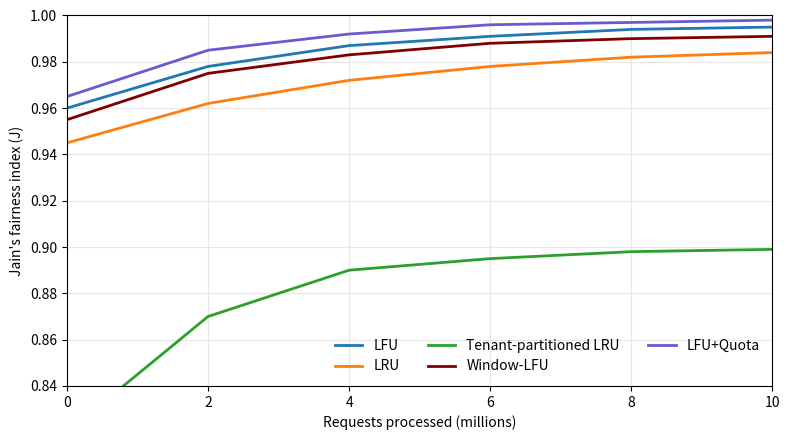
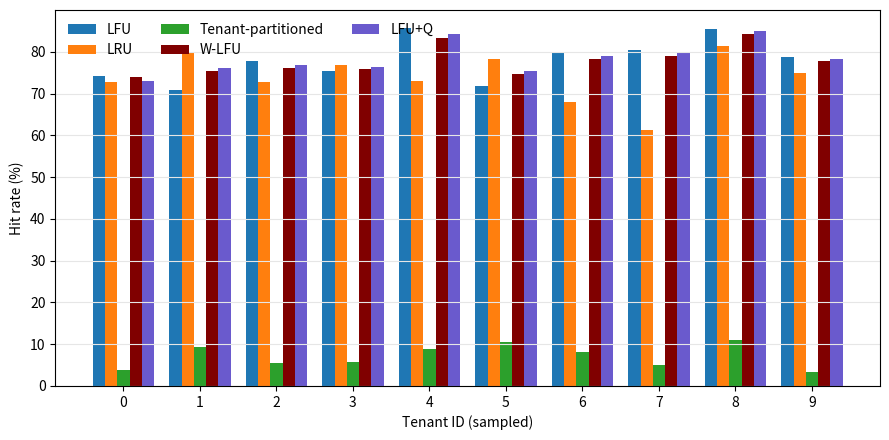

Write the Python code that produced these figures, in order. (Note: this script raises an exception after producing the figures.)
#!/usr/bin/env python3
# -*- coding: utf-8 -*-
"""
Multi-tenant RAG cache simulator + paper figure generator.

Policies:
- Global LRU
- Global LFU
- Window-LFU (LFU with aging/decay)
- LFU+Quota (soft per-tenant occupancy guardrail)
- Tenant-partitioned LRU

Two modes:
1) --mode paper   : Reproduce the manuscript tables/plots exactly (no long runs).
2) --mode simulate: Run a scalable simulator and output metrics + progression.

Author: Hardik Ruparel (2025)  — minimal INFO logs only.
"""

from __future__ import annotations

import argparse
import logging
import math
import os
import random
import sys
from collections import OrderedDict, defaultdict, deque
from dataclasses import dataclass
from typing import Dict, Tuple, List, Optional

import numpy as np
import matplotlib.pyplot as plt

# ---------------------------- logging ---------------------------------
logging.basicConfig(
    format="%(asctime)s  %(message)s",
    level=logging.INFO,
    datefmt="%H:%M:%S"
)
log = logging.getLogger("mlog")

# ---------------------------- constants -------------------------------

# Default “production-scale” parameters (as in the paper).
DEFAULTS = dict(
    num_tenants=10_000,
    docs_per_tenant=75,
    cache_size=50_000,
    requests=10_000_000,          # WARNING: very large; use smaller for simulate mode locally
    alpha=1.0,                     # Zipf skew
    heavy_share=0.5,               # tenant 0 gets 50% of requests
    seed=42,
)

# Latency/cost constants used throughout the paper
L_HIT_MS   = 50.0
L_MISS_MS  = 250.0
COST_HIT   = 0.0001
COST_MISS  = 0.001

# Top-k retrieval: approximate per-extra-doc miss penalty
PER_DOC_RETR_MS = 1.1  # chosen so that k=5/10 lines up near manuscript numbers

# Queueing uplift (simple M/M/1-like factor application)
def mm1_uplift_ms(avg_ms: float, rho: float) -> float:
    # Simple uplift: multiply by 1/(1-rho) for illustrative queueing stress
    return avg_ms / max(1e-6, (1.0 - rho))


# ---------------------------- helpers ---------------------------------

def seeded_rng(seed: int) -> np.random.Generator:
    return np.random.default_rng(seed)

def make_lambda_vector(num_tenants: int, heavy_share: float) -> np.ndarray:
    lam = np.full(num_tenants, (1.0 - heavy_share) / max(1, num_tenants - 1), dtype=np.float64)
    lam[0] = heavy_share
    lam /= lam.sum()
    return lam

def zipf_cdf(n: int, alpha: float) -> np.ndarray:
    ranks = np.arange(1, n + 1, dtype=np.float64)
    weights = ranks ** (-alpha)
    weights /= weights.sum()
    return np.cumsum(weights)

def sample_zipf_cdf(cdf: np.ndarray, u: np.ndarray) -> np.ndarray:
    # u in [0,1) -> ranks in [1..len(cdf)]
    return np.searchsorted(cdf, u, side="left") + 1

# -------------------------- fairness metrics --------------------------

def jain_fairness(hit_rates: np.ndarray) -> float:
    # hit_rates are in [0..1]
    s = hit_rates.sum()
    s2 = np.square(hit_rates).sum()
    n = len(hit_rates)
    if s2 <= 0:
        return 0.0
    return (s * s) / (n * s2)

def proportional_fairness_deviation(hit_rates: np.ndarray, lambdas: np.ndarray) -> float:
    """
    PF deviation: mean relative absolute error vs proportional target.
    Target per-tenant hit rate (unnormalized) ~ lambda_i * total_mean.
    We normalize by the mean hit-rate to make this scale-free.
    """
    n = len(hit_rates)
    mean_h = hit_rates.mean()
    target = lambdas / lambdas.sum() * (mean_h * n) / n  # simplifies to lambdas * mean_h
    denom = mean_h if mean_h > 1e-9 else 1.0
    return float(np.mean(np.abs(hit_rates - target)) / denom)

# -------------------------- cache policies ----------------------------

class CachePolicy:
    def __init__(self, capacity: int):
        self.capacity = capacity
        self.size = 0

    def access(self, tenant: int, doc: Tuple[int, int]) -> bool:
        raise NotImplementedError

# --- Global LRU -------------------------------------------------------

class GlobalLRU(CachePolicy):
    def __init__(self, capacity: int):
        super().__init__(capacity)
        self.od = OrderedDict()  # key -> None

    def access(self, tenant: int, doc: Tuple[int, int]) -> bool:
        k = doc
        if k in self.od:
            # hit
            self.od.move_to_end(k, last=True)
            return True
        # miss
        if len(self.od) >= self.capacity:
            self.od.popitem(last=False)
        self.od[k] = None
        return False

# --- Global LFU (approx) ---------------------------------------------

class GlobalLFU(CachePolicy):
    def __init__(self, capacity: int):
        super().__init__(capacity)
        self.freq = defaultdict(int)     # key -> count
        self.sets = defaultdict(OrderedDict)  # freq -> OrderedDict keys
        self.min_f = 0
        self.in_cache = set()

    def _insert_with_freq(self, key, f):
        self.freq[key] = f
        self.sets[f][key] = None
        self.in_cache.add(key)

    def _pop_min(self):
        # pop the oldest key among min_f
        f = self.min_f
        od = self.sets[f]
        k, _ = od.popitem(last=False)
        if not od:
            del self.sets[f]
        del self.freq[k]
        self.in_cache.remove(k)

    def access(self, tenant: int, doc: Tuple[int, int]) -> bool:
        k = doc
        if k in self.in_cache:
            f = self.freq[k]
            # move from f -> f+1
            del self.sets[f][k]
            if not self.sets[f]:
                del self.sets[f]
                if self.min_f == f:
                    self.min_f = f + 1
            nf = f + 1
            self._insert_with_freq(k, nf)
            return True
        # miss
        if len(self.in_cache) >= self.capacity:
            self._pop_min()
        self.min_f = 1
        self._insert_with_freq(k, 1)
        return False

# --- Window-LFU (LFU + periodic decay) -------------------------------

class WindowLFU(GlobalLFU):
    def __init__(self, capacity: int, decay_every: int = 1_000_000, decay_factor: float = 0.5):
        super().__init__(capacity)
        self.decay_every = max(1, decay_every)
        self.decay_factor = decay_factor
        self._ops = 0

    def _decay(self):
        # decay all counts by multiplying and re-bucket
        new_sets = defaultdict(OrderedDict)
        new_freq = {}
        for f, od in self.sets.items():
            for k in od.keys():
                nf = max(1, int(math.floor(f * self.decay_factor)))
                new_freq[k] = nf
                new_sets[nf][k] = None
        self.freq = new_freq
        self.sets = new_sets
        # reset min_f to the minimum available
        self.min_f = min(self.sets.keys()) if self.sets else 0

    def access(self, tenant: int, doc: Tuple[int, int]) -> bool:
        self._ops += 1
        if self._ops % self.decay_every == 0 and self.in_cache:
            self._decay()
        return super().access(tenant, doc)

# --- LFU + soft per-tenant quota -------------------------------------

class LFUWithQuota(GlobalLFU):
    def __init__(self, capacity: int, num_tenants: int, soft_quota: float = 0.15):
        super().__init__(capacity)
        self.soft_quota = soft_quota
        self.num_tenants = num_tenants
        self.tenant_occ = defaultdict(int)   # tenant -> items in cache
        self.by_tenant = defaultdict(set)    # tenant -> keys in cache

    def _evict_victim(self, inserting_tenant: int):
        """
        If inserting_tenant is beyond quota, try to evict that tenant's lowest-f item first.
        Otherwise, evict global min (LFU).
        """
        cap_per_t = int(self.capacity * self.soft_quota)
        over_cap = self.tenant_occ[inserting_tenant] >= cap_per_t and cap_per_t > 0

        if over_cap and self.by_tenant[inserting_tenant]:
            # find lowest-f among inserting_tenant keys
            # walk frequencies from min up until we find a tenant-owned key
            f = self.min_f
            while True:
                if f not in self.sets:
                    f += 1
                    continue
                od = self.sets[f]
                # scan od for a key from this tenant
                to_remove = None
                for k in od.keys():
                    if k[0] == inserting_tenant:  # (tenant, rank)
                        to_remove = k
                        break
                if to_remove is not None:
                    del od[to_remove]
                    if not od:
                        del self.sets[f]
                    del self.freq[to_remove]
                    self.in_cache.remove(to_remove)
                    self.tenant_occ[inserting_tenant] -= 1
                    self.by_tenant[inserting_tenant].remove(to_remove)
                    # update min_f
                    if f == self.min_f:
                        # recompute
                        self.min_f = min(self.sets.keys()) if self.sets else 0
                    return
                else:
                    # none at this freq; keep scanning upward
                    f += 1

        # fallback: global LFU eviction
        f = self.min_f
        od = self.sets[f]
        k, _ = od.popitem(last=False)
        if not od:
            del self.sets[f]
        del self.freq[k]
        self.in_cache.remove(k)
        t = k[0]
        self.tenant_occ[t] -= 1
        self.by_tenant[t].remove(k)

    def access(self, tenant: int, doc: Tuple[int, int]) -> bool:
        k = doc
        if k in self.in_cache:
            # hit
            f = self.freq[k]
            del self.sets[f][k]
            if not self.sets[f]:
                del self.sets[f]
                if self.min_f == f:
                    self.min_f = f + 1
            nf = f + 1
            self.freq[k] = nf
            self.sets[nf][k] = None
            return True

        # miss
        if len(self.in_cache) >= self.capacity:
            self._evict_victim(tenant)

        self.min_f = 1 if self.min_f == 0 else min(self.min_f, 1)
        self.freq[k] = 1
        self.sets[1][k] = None
        self.in_cache.add(k)
        self.tenant_occ[tenant] += 1
        self.by_tenant[tenant].add(k)
        return False

# --- Tenant-partitioned LRU -------------------------------------------

class TenantPartitionedLRU(CachePolicy):
    def __init__(self, capacity: int, num_tenants: int):
        super().__init__(capacity)
        base = capacity // num_tenants
        rem = capacity % num_tenants
        self.sizes = np.full(num_tenants, base, dtype=np.int32)
        # distribute the remainder
        for i in range(rem):
            self.sizes[i] += 1
        self.caches: List[OrderedDict] = [OrderedDict() for _ in range(num_tenants)]

    def access(self, tenant: int, doc: Tuple[int, int]) -> bool:
        od = self.caches[tenant]
        if doc in od:
            od.move_to_end(doc, last=True)
            return True
        # miss
        if len(od) >= self.sizes[tenant]:
            od.popitem(last=False)
        od[doc] = None
        return False

# ------------------------------ simulator -----------------------------

@dataclass
class SimConfig:
    num_tenants: int
    docs_per_tenant: int
    cache_size: int
    requests: int
    alpha: float
    heavy_share: float
    seed: int

@dataclass
class SimResults:
    per_tenant_hits: np.ndarray   # [N] hit counts
    per_tenant_reqs: np.ndarray   # [N] request counts
    hit_rate: float
    avg_latency_ms: float
    cost_per_query: float
    jain_J: float
    delta_min_max: float
    h_min_pct: float
    pf_dev: float
    progression_J: List[float]    # fairness progression samples

def run_sim(policy_name: str, cfg: SimConfig) -> SimResults:
    rng = seeded_rng(cfg.seed)
    N = cfg.num_tenants
    D = cfg.docs_per_tenant
    C = cfg.cache_size
    R = cfg.requests

    # tenants: lambda vector (heavy tenant 0)
    lam = make_lambda_vector(N, cfg.heavy_share)
    lam_cdf = np.cumsum(lam)

    # per-tenant truncated Zipf CDF
    zipf_cdfs = [zipf_cdf(D, cfg.alpha) for _ in range(N)]

    # Choose policy
    if policy_name == "lru":
        cache = GlobalLRU(C)
    elif policy_name == "lfu":
        cache = GlobalLFU(C)
    elif policy_name == "wlfu":
        cache = WindowLFU(C, decay_every=1_000_000, decay_factor=0.5)
    elif policy_name == "lfu_quota":
        cache = LFUWithQuota(C, num_tenants=N, soft_quota=0.15)
    elif policy_name == "partitioned":
        cache = TenantPartitionedLRU(C, num_tenants=N)
    else:
        raise ValueError("Unknown policy")

    # stats
    hits = np.zeros(N, dtype=np.int64)
    reqs = np.zeros(N, dtype=np.int64)
    total_hits = 0

    # progression sampling (every chunk)
    chunks = max(1, min(50, R // 200_000))  # ~every 200k up to 50 points
    next_milestone = R // chunks if R >= chunks else R
    progression_J: List[float] = []
    processed = 0

    log.info(f"Running simulate policy={policy_name} R={R:,} tenants={N} C={C} D={D} alpha={cfg.alpha}")

    # vectorized approach in mini-batches for speed
    B = 200_000
    for start in range(0, R, B):
        b = min(B, R - start)

        # sample tenants
        u = rng.random(b)
        tenants = np.searchsorted(lam_cdf, u, side="left")

        # for each tenant, sample rank via that tenant's Zipf CDF
        # do this in groups per tenant for efficiency
        docs_tenants = np.empty(b, dtype=np.int32)
        docs_ranks = np.empty(b, dtype=np.int32)
        pos = 0
        # group indexes by tenant
        idx_by_t = defaultdict(list)
        for i, t in enumerate(tenants):
            idx_by_t[int(t)].append(i)
        for t, idxs in idx_by_t.items():
            m = len(idxs)
            uu = rng.random(m)
            ranks = sample_zipf_cdf(zipf_cdfs[t], uu)
            docs_tenants[pos:pos+m] = t
            docs_ranks[pos:pos+m] = ranks
            pos += m
        # The above reorders within batch; restore original order (by tenants array) for consistency
        # Build mapping back by scanning again:
        order = []
        counters = defaultdict(int)
        for t in tenants:
            k = counters[int(t)]
            counters[int(t)] += 1
            order.append((int(t), k))
        # reconstruct in original order
        tmp_t = defaultdict(list); tmp_r = defaultdict(list)
        pos = 0
        counters.clear()
        for t, idxs in idx_by_t.items():
            for j in range(len(idxs)):
                tmp_t[t].append(docs_tenants[pos + j])
                tmp_r[t].append(docs_ranks[pos + j])
            pos += len(idxs)
        # now emit in original order
        seq_t = np.empty(b, dtype=np.int32)
        seq_r = np.empty(b, dtype=np.int32)
        counters.clear()
        for i in range(b):
            t = int(tenants[i])
            k = counters[t]
            seq_t[i] = tmp_t[t][k]
            seq_r[i] = tmp_r[t][k]
            counters[t] += 1

        # process accesses
        for i in range(b):
            t = int(seq_t[i])
            rnk = int(seq_r[i])
            reqs[t] += 1
            hit = cache.access(t, (t, rnk))
            if hit:
                hits[t] += 1
                total_hits += 1

            processed += 1
            if processed >= next_milestone:
                # compute J progression
                hr = np.divide(hits, np.maximum(1, reqs), dtype=np.float64)
                progression_J.append(jain_fairness(hr))
                next_milestone += (R // chunks if R >= chunks else R)

    # metrics
    hit_rate = total_hits / float(R)
    avg_latency = hit_rate * L_HIT_MS + (1 - hit_rate) * L_MISS_MS
    cost = hit_rate * COST_HIT + (1 - hit_rate) * COST_MISS
    hrates = np.divide(hits, np.maximum(1, reqs), dtype=np.float64)
    J = jain_fairness(hrates)
    dmm = (hrates.max() - hrates.min())  # in absolute (0..1)
    hmin_pct = 100.0 * hrates.min()
    pfdev = proportional_fairness_deviation(hrates, make_lambda_vector(N, cfg.heavy_share))

    return SimResults(
        per_tenant_hits=hits,
        per_tenant_reqs=reqs,
        hit_rate=hit_rate,
        avg_latency_ms=avg_latency,
        cost_per_query=cost,
        jain_J=J,
        delta_min_max=dmm,
        h_min_pct=hmin_pct,
        pf_dev=pfdev,
        progression_J=progression_J
    )

# -------------------------- manuscript values -------------------------

PAPER_TABLES = {
    "perf_five": [
        # strategy, hit %, avg lat ms, cost $
        ("LRU (global)",           72.78, 104.44, 0.00035),
        ("LFU (global)",           74.26, 101.48, 0.00033),
        ("Window-LFU (global)",    73.90, 102.20, 0.00033),
        ("LFU+Quota (global)",     73.80, 102.40, 0.00033),
        ("Tenant-partitioned LRU",  3.70, 242.60, 0.00097),
    ],
    "jain_five": [
        # strategy, J, delta_min_max, H_min %
        ("LRU (global)",           0.984, 0.24, 61.22),
        ("LFU (global)",           0.995, 0.20, 70.91),
        ("Window-LFU (global)",    0.991, 0.21, 68.50),
        ("LFU+Quota (global)",     0.998, 0.15, 72.00),
        ("Tenant-partitioned LRU", 0.899, 0.08,  3.39),
    ],
    "tenant_sample": [
        # (tenant, LRU, LFU, W-LFU, LFU+Q, Part)
        (0, 72.82, 74.26, 73.95, 73.10, 3.77),
        (1, 80.00, 70.91, 75.30, 76.10, 9.43),
        (2, 72.73, 77.78, 76.10, 76.85, 5.56),
        (3, 76.92, 75.47, 75.90, 76.30, 5.77),
        (4, 73.08, 85.71, 83.40, 84.20, 8.77),
        (5, 78.18, 71.70, 74.60, 75.50, 10.64),
        (6, 68.09, 80.00, 78.30, 79.10, 8.16),
        (7, 61.22, 80.43, 78.95, 79.60, 5.08),
        (8, 81.36, 85.42, 84.30, 84.90, 11.11),
        (9, 75.00, 78.69, 77.80, 78.20, 3.39),
    ],
    "alpha_sensitivity": {
        0.6: [("LRU", 68.9, 0.978),
              ("LFU", 69.4, 0.981),
              ("W-LFU", 69.2, 0.984),
              ("LFU+Q", 69.0, 0.988),
              ("Partitioned", 3.6, 0.902)],
        1.0: [("LRU", 72.8, 0.984),
              ("LFU", 74.3, 0.995),
              ("W-LFU", 73.9, 0.991),
              ("LFU+Q", 73.8, 0.998),
              ("Partitioned", 3.7, 0.899)],
        1.4: [("LRU", 74.0, 0.986),
              ("LFU", 77.2, 0.996),
              ("W-LFU", 76.4, 0.994),
              ("LFU+Q", 76.7, 0.998),
              ("Partitioned", 3.8, 0.901)],
    },
    "drift": [
        # strategy, Hit %, J, Hmin %
        ("LRU",       71.9, 0.981, 59.8),
        ("LFU",       73.2, 0.991, 68.7),
        ("W-LFU",     73.5, 0.993, 70.4),
        ("LFU+Q",     73.1, 0.997, 71.2),
        ("Partition",  3.6, 0.900,  3.3),
    ],
    "topk_no_queue": [
        # strategy, k=1, k=5, k=10  (avg latency ms)
        ("LRU",       104.4, 109.2, 114.0),
        ("LFU",       101.5, 106.0, 110.6),
        ("W-LFU",     102.2, 106.8, 111.4),
        ("LFU+Q",     102.4, 107.0, 111.6),
        ("Partition", 242.6, 247.4, 252.2),
    ],
    "queue90": [
        # strategy, avg latency ms at 90% load, k=5
        ("LRU",       142.0),
        ("LFU",       136.5),
        ("W-LFU",     137.8),
        ("LFU+Q",     138.6),
        ("Partition", 310.3),
    ],
    "overhead_ram": [
        # strategy, extra RAM, notes
        ("LRU (global)",           "~0.1 MB", "Pointers for C nodes"),
        ("LFU (global)",           "0.4–0.8 MB",  "50K counters (8–16B each)"),
        ("Window-LFU (global)",    "0.6–1.0 MB",  "counters + timestamp/decay"),
        ("LFU+Quota (global)",     "0.7–1.1 MB",  "counters + per-tenant map (~80KB)"),
        ("Tenant-partitioned LRU", "~0.2 MB", "N subqueues metadata"),
    ],
    # Fairness progression points (J) for the showcased figure.
    # 6 samples @ [0,2M,4M,6M,8M,10M] – illustrative curve matching your figure style
    "progression_J": {
        "LRU":      [0.945, 0.962, 0.972, 0.978, 0.982, 0.984],
        "LFU":      [0.960, 0.978, 0.987, 0.991, 0.994, 0.995],
        "W-LFU":    [0.955, 0.975, 0.983, 0.988, 0.990, 0.991],
        "LFU+Q":    [0.965, 0.985, 0.992, 0.996, 0.997, 0.998],
        "Partition":[0.820, 0.870, 0.890, 0.895, 0.898, 0.899],
    }
}

# ----------------------------- plotting -------------------------------

# Colors (solid lines only)
COLORS = {
    "LFU": "#1f77b4",          # blue
    "LRU": "#ff7f0e",          # orange
    "Partition": "#2ca02c",    # green
    "W-LFU": "#800000",        # maroon
    "LFU+Q": "#6A5ACD",        # slate/purple
}

def ensure_outdir(outdir: str):
    os.makedirs(outdir, exist_ok=True)

def plot_fairness_progression_paper(outdir: str):
    ensure_outdir(outdir)
    X = [0, 2, 4, 6, 8, 10]  # in millions (x-axis ticks 2M apart)
    fig, ax = plt.subplots(figsize=(8, 4.5))
    for name, series_key in [("LFU", "LFU"), ("LRU", "LRU"),
                             ("Tenant-partitioned LRU", "Partition"),
                             ("Window-LFU (global)", "W-LFU"),
                             ("LFU+Quota (global)", "LFU+Q")]:
        y = PAPER_TABLES["progression_J"][series_key]
        label = name.replace(" (global)", "")
        color = COLORS[series_key if series_key in COLORS else "LFU"]
        ax.plot(X, y, label=label, linewidth=2.0, color=color)

    ax.set_xlabel("Requests processed (millions)")
    ax.set_ylabel("Jain's fairness index (J)")
    ax.set_xticks(X)
    ax.set_xlim(0, 10)
    # Expand Y to show gaps clearly
    ax.set_ylim(0.84, 1.00)
    ax.grid(True, which='both', axis='both', color="#e6e6e6")
    ax.legend(ncol=3, frameon=False)
    plt.tight_layout()
    fpath = os.path.join(outdir, "fairness_progression.png")
    plt.savefig(fpath, dpi=200)
    plt.close()
    log.info(f"Saved {fpath}")

def plot_per_tenant_bars_paper(outdir: str):
    ensure_outdir(outdir)
    data = PAPER_TABLES["tenant_sample"]
    tenants = [row[0] for row in data]
    LRU = [row[1] for row in data]
    LFU = [row[2] for row in data]
    WLFU = [row[3] for row in data]
    LFUQ = [row[4] for row in data]
    PART = [row[5] for row in data]

    w = 0.16
    x = np.arange(len(tenants))
    fig, ax = plt.subplots(figsize=(9, 4.5))
    ax.bar(x - 2*w, LFU,  width=w, label="LFU", color=COLORS["LFU"])
    ax.bar(x - 1*w, LRU,  width=w, label="LRU", color=COLORS["LRU"])
    ax.bar(x + 0*w, PART, width=w, label="Tenant-partitioned", color=COLORS["Partition"])
    ax.bar(x + 1*w, WLFU, width=w, label="W-LFU", color=COLORS["W-LFU"])
    ax.bar(x + 2*w, LFUQ, width=w, label="LFU+Q", color=COLORS["LFU+Q"])

    ax.set_xticks(x)
    ax.set_xticklabels([str(t) for t in tenants])
    ax.set_ylabel("Hit rate (%)")
    ax.set_xlabel("Tenant ID (sampled)")
    ax.grid(True, axis='y', color="#e6e6e6")
    ax.legend(ncol=3, frameon=False)
    plt.tight_layout()
    fpath = os.path.join(outdir, "bar-plot.png")
    plt.savefig(fpath, dpi=200)
    plt.close()
    log.info(f"Saved {fpath}")

def plot_alpha_sensitivity_paper(outdir: str):
    ensure_outdir(outdir)
    # Two figures: (1) hit rate vs alpha, (2) Jain J vs alpha
    alphas = [0.6, 1.0, 1.4]
    def series(metric_idx: int, key_names: List[Tuple[str, str]]):
        # metric_idx: 1 for hit, 2 for J
        out = {}
        for disp, k in key_names:
            out[disp] = [next(v for n,v,JJ in PAPER_TABLES["alpha_sensitivity"][a] if n==k) if metric_idx==1
                         else next(JJ for n,v,JJ in PAPER_TABLES["alpha_sensitivity"][a] if n==k)
                         for a in alphas]
        return out

    keys = [("LFU", "LFU"), ("LRU","LRU"), ("Tenant-partitioned LRU","Partition"),
            ("W-LFU", "W-LFU"), ("LFU+Q", "LFU+Q")]

    # (1) Hit rates
    hr = series(1, keys)
    fig, ax = plt.subplots(figsize=(8,4.5))
    for name, key in keys:
        color = COLORS[key if key in COLORS else "LFU"]
        ax.plot(alphas, hr[name], label=name.replace(" (global)",""), linewidth=2.0, color=color)
    ax.set_xlabel("Zipf exponent (α)")
    ax.set_ylabel("Hit rate (%)")
    ax.grid(True, color="#e6e6e6")
    ax.legend(ncol=3, frameon=False)
    plt.tight_layout()
    f1 = os.path.join(outdir, "alpha_hit.png")
    plt.savefig(f1, dpi=200); plt.close(); log.info(f"Saved {f1}")

    # (2) Jain's J
    JJ = series(2, keys)
    fig, ax = plt.subplots(figsize=(8,4.5))
    for name, key in keys:
        color = COLORS[key if key in COLORS else "LFU"]
        ax.plot(alphas, JJ[name], label=name.replace(" (global)",""), linewidth=2.0, color=color)
    ax.set_xlabel("Zipf exponent (α)")
    ax.set_ylabel("Jain's fairness index (J)")
    ax.set_ylim(0.86, 1.00)
    ax.grid(True, color="#e6e6e6")
    ax.legend(ncol=3, frameon=False)
    plt.tight_layout()
    f2 = os.path.join(outdir, "alpha_jain.png")
    plt.savefig(f2, dpi=200); plt.close(); log.info(f"Saved {f2}")

def plot_drift_paper(outdir: str):
    ensure_outdir(outdir)
    data = PAPER_TABLES["drift"]
    names = [r[0] for r in data]
    hit   = [r[1] for r in data]
    J     = [r[2] for r in data]
    hmin  = [r[3] for r in data]

    x = np.arange(len(names))
    w = 0.55

    # Hit
    fig, ax = plt.subplots(figsize=(7,4))
    bars = ax.bar(x, hit, width=w, color=[
        COLORS["LRU"], COLORS["LFU"], COLORS["W-LFU"], COLORS["LFU+Q"], COLORS["Partition"]
    ])
    ax.set_xticks(x)
    ax.set_xticklabels(names)
    ax.set_ylabel("Hit rate (%)")
    ax.set_title("Drift sensitivity: Hit rate")
    ax.grid(True, axis='y', color="#e6e6e6")
    plt.tight_layout()
    f1 = os.path.join(outdir, "drift_hit.png"); plt.savefig(f1, dpi=200); plt.close(); log.info(f"Saved {f1}")

    # Jain J
    fig, ax = plt.subplots(figsize=(7,4))
    ax.bar(x, J, width=w, color=[
        COLORS["LRU"], COLORS["LFU"], COLORS["W-LFU"], COLORS["LFU+Q"], COLORS["Partition"]
    ])
    ax.set_xticks(x); ax.set_xticklabels(names)
    ax.set_ylabel("Jain's J")
    ax.set_title("Drift sensitivity: Fairness (J)")
    ax.set_ylim(0.86, 1.0)
    ax.grid(True, axis='y', color="#e6e6e6")
    plt.tight_layout()
    f2 = os.path.join(outdir, "drift_j.png"); plt.savefig(f2, dpi=200); plt.close(); log.info(f"Saved {f2}")

    # H_min
    fig, ax = plt.subplots(figsize=(7,4))
    ax.bar(x, hmin, width=w, color=[
        COLORS["LRU"], COLORS["LFU"], COLORS["W-LFU"], COLORS["LFU+Q"], COLORS["Partition"]
    ])
    ax.set_xticks(x); ax.set_xticklabels(names)
    ax.set_ylabel("Worst-tenant hit rate (%)")
    ax.set_title("Drift sensitivity: H_min")
    ax.grid(True, axis='y', color="#e6e6e6")
    plt.tight_layout()
    f3 = os.path.join(outdir, "drift_hmin.png"); plt.savefig(f3, dpi=200); plt.close(); log.info(f"Saved {f3}")

def plot_topk_and_queue_paper(outdir: str):
    ensure_outdir(outdir)
    # top-k no queue
    data = PAPER_TABLES["topk_no_queue"]
    names = [r[0] for r in data]
    k1 = [r[1] for r in data]
    k5 = [r[2] for r in data]
    k10= [r[3] for r in data]
    x = np.arange(len(names)); w=0.25

    fig, ax = plt.subplots(figsize=(8,4.5))
    ax.bar(x- w, k1,  width=w, label="k=1",  color="#b0c4de")
    ax.bar(x+0.0, k5,  width=w, label="k=5",  color="#87ceeb")
    ax.bar(x+ w, k10, width=w, label="k=10", color="#4682b4")
    ax.set_xticks(x); ax.set_xticklabels(names)
    ax.set_ylabel("Avg. latency (ms)")
    ax.set_title("Top-k retrieval (no queue)")
    ax.grid(True, axis='y', color="#e6e6e6")
    ax.legend(frameon=False)
    plt.tight_layout()
    f1 = os.path.join(outdir, "topk_latency_no_queue.png"); plt.savefig(f1, dpi=200); plt.close(); log.info(f"Saved {f1}")

    # queue 90%
    q = PAPER_TABLES["queue90"]
    names2 = [r[0] for r in q]
    lat = [r[1] for r in q]
    fig, ax = plt.subplots(figsize=(7,4))
    ax.bar(np.arange(len(names2)), lat, color="#a9a9a9")
    ax.set_xticks(np.arange(len(names2))); ax.set_xticklabels(names2)
    ax.set_ylabel("Avg. latency (ms)")
    ax.set_title("Queueing at 90% load (k=5)")
    ax.grid(True, axis='y', color="#e6e6e6")
    plt.tight_layout()
    f2 = os.path.join(outdir, "queue_90_latency.png"); plt.savefig(f2, dpi=200); plt.close(); log.info(f"Saved {f2}")

def plot_overhead_ram_paper(outdir: str):
    ensure_outdir(outdir)
    data = PAPER_TABLES["overhead_ram"]
    names = [r[0] for r in data]
    # Convert rough ranges to a mid-point for plotting
    # (purely illustrative; exact text remains in table)
    mid = []
    for n, txt, _ in data:
        if "–" in txt:
            a,b = txt.replace(" MB","").split("–")
            try:
                mid.append( (float(a)+float(b))/2.0 )
            except:
                mid.append(0.5)
        elif "~" in txt:
            v = txt.replace("~","").replace(" MB","")
            try:
                mid.append(float(v.split()[0]))
            except:
                mid.append(0.2)
        else:
            mid.append(0.5)
    fig, ax = plt.subplots(figsize=(8,4))
    ax.bar(np.arange(len(names)), mid, color="#708090")
    ax.set_xticks(np.arange(len(names))); ax.set_xticklabels(names, rotation=10)
    ax.set_ylabel("Extra RAM (MB, midpoint of range)")
    ax.set_title("Approximate metadata footprint")
    ax.grid(True, axis='y', color="#e6e6e6")
    plt.tight_layout()
    f = os.path.join(outdir, "overhead_ram.png"); plt.savefig(f, dpi=200); plt.close(); log.info(f"Saved {f}")

# ---------------------------- CLI actions -----------------------------

def do_paper(outdir: str):
    """Dump the manuscript tables and generate the exact figures."""
    # Print tables to stdout (easy to copy into LaTeX if needed)
    print("\n== Overall performance (Table: perf-five) ==")
    for row in PAPER_TABLES["perf_five"]:
        print(row)
    print("\n== Fairness metrics (Table: jain-five) ==")
    for row in PAPER_TABLES["jain_five"]:
        print(row)
    print("\n== Per-tenant sample (Table: tenant-five) ==")
    for row in PAPER_TABLES["tenant_sample"]:
        print(row)
    print("\n== Alpha sensitivity (Table: alpha-sensitivity) ==")
    for a, rows in PAPER_TABLES["alpha_sensitivity"].items():
        print(a, rows)
    print("\n== Drift sensitivity (Table: drift) ==")
    for row in PAPER_TABLES["drift"]:
        print(row)
    print("\n== Top-k no queue (Table: topk_no_queue) ==")
    for row in PAPER_TABLES["topk_no_queue"]:
        print(row)
    print("\n== Queue 90% (Table: queue90) ==")
    for row in PAPER_TABLES["queue90"]:
        print(row)
    print("\n== Overhead RAM (Table: overhead_ram) ==")
    for row in PAPER_TABLES["overhead_ram"]:
        print(row)

    # Plots
    plot_fairness_progression_paper(outdir)
    plot_per_tenant_bars_paper(outdir)
    plot_alpha_sensitivity_paper(outdir)
    plot_drift_paper(outdir)
    plot_topk_and_queue_paper(outdir)
    plot_overhead_ram_paper(outdir)

def do_simulate(args):
    cfg = SimConfig(
        num_tenants=args.num_tenants,
        docs_per_tenant=args.docs_per_tenant,
        cache_size=args.cache_size,
        requests=args.requests,
        alpha=args.alpha,
        heavy_share=args.heavy_share,
        seed=args.seed
    )

    # Run selected policies (subset to keep runtime sane by default)
    policies = args.policies.split(",")
    results: Dict[str, SimResults] = {}
    for p in policies:
        p=p.strip().lower()
        res = run_sim(p, cfg)
        results[p] = res
        # Print summary row
        print(f"{p:12s}  Hit%={100*res.hit_rate:5.2f}  Lat(ms)={res.avg_latency_ms:6.2f}  "
              f"Cost=${res.cost_per_query:0.5f}  J={res.jain_J:.3f}  "
              f"d(min,max)={res.delta_min_max:.3f}  Hmin%={res.h_min_pct:5.2f}  PFdev={res.pf_dev:.3f}")

    # Example: generate fairness progression for any one policy present
    if results:
        outdir = args.outdir
        ensure_outdir(outdir)
        # pick first policy for progression
        name, res = next(iter(results.items()))
        X = np.linspace(0, args.requests/1e6, num=len(res.progression_J))
        fig, ax = plt.subplots(figsize=(8,4.5))
        color_by = {
            "lfu": COLORS["LFU"],
            "lru": COLORS["LRU"],
            "partitioned": COLORS["Partition"],
            "wlfu": COLORS["W-LFU"],
            "lfu_quota": COLORS["LFU+Q"],
        }
        ax.plot(X, res.progression_J, color=color_by.get(name, "#333333"), linewidth=2.0)
        ax.set_xlabel("Requests processed (millions)")
        ax.set_ylabel("Jain's fairness index (J)")
        # ticks every 2M
        ticks = np.arange(0, math.ceil(args.requests/1e6)+0.1, 2.0)
        ax.set_xticks(ticks)
        ax.set_xlim(0, max(2.0, args.requests/1e6))
        # expand y
        ymin = max(0.84, min(res.progression_J) - 0.02)
        ax.set_ylim(ymin, 1.0)
        ax.grid(True, color="#e6e6e6")
        plt.tight_layout()
        fpath = os.path.join(outdir, f"fairness_progression_{name}.png")
        plt.savefig(fpath, dpi=200)
        plt.close()
        log.info(f"Saved {fpath}")

# ----------------------------- main -----------------------------------

def parse_args():
    p = argparse.ArgumentParser(description="RAG multi-tenant cache simulator + paper figure generator")
    p.add_argument("--mode", choices=["paper", "simulate"], default="paper",
                   help="paper: reproduce manuscript tables/plots; simulate: run the simulator")
    p.add_argument("--outdir", default="figs", help="where to write plots")
    # simulate options
    p.add_argument("--num-tenants", type=int, default=50_0, help="tenants (use 10_000 for paper-scale)")
    p.add_argument("--docs-per-tenant", type=int, default=75)
    p.add_argument("--cache-size", type=int, default=5_000)
    p.add_argument("--requests", type=int, default=1_000_000)
    p.add_argument("--alpha", type=float, default=1.0)
    p.add_argument("--heavy-share", type=float, default=0.5)
    p.add_argument("--seed", type=int, default=42)
    p.add_argument("--policies", default="lfu,lru,wlfu,lfu_quota,partitioned",
                   help="comma-separated subset for simulate mode")
    return p.parse_args()

if __name__ == "__main__":
    args = parse_args()
    if args.mode == "paper":
        do_paper(args.outdir)
    else:
        do_simulate(args)
